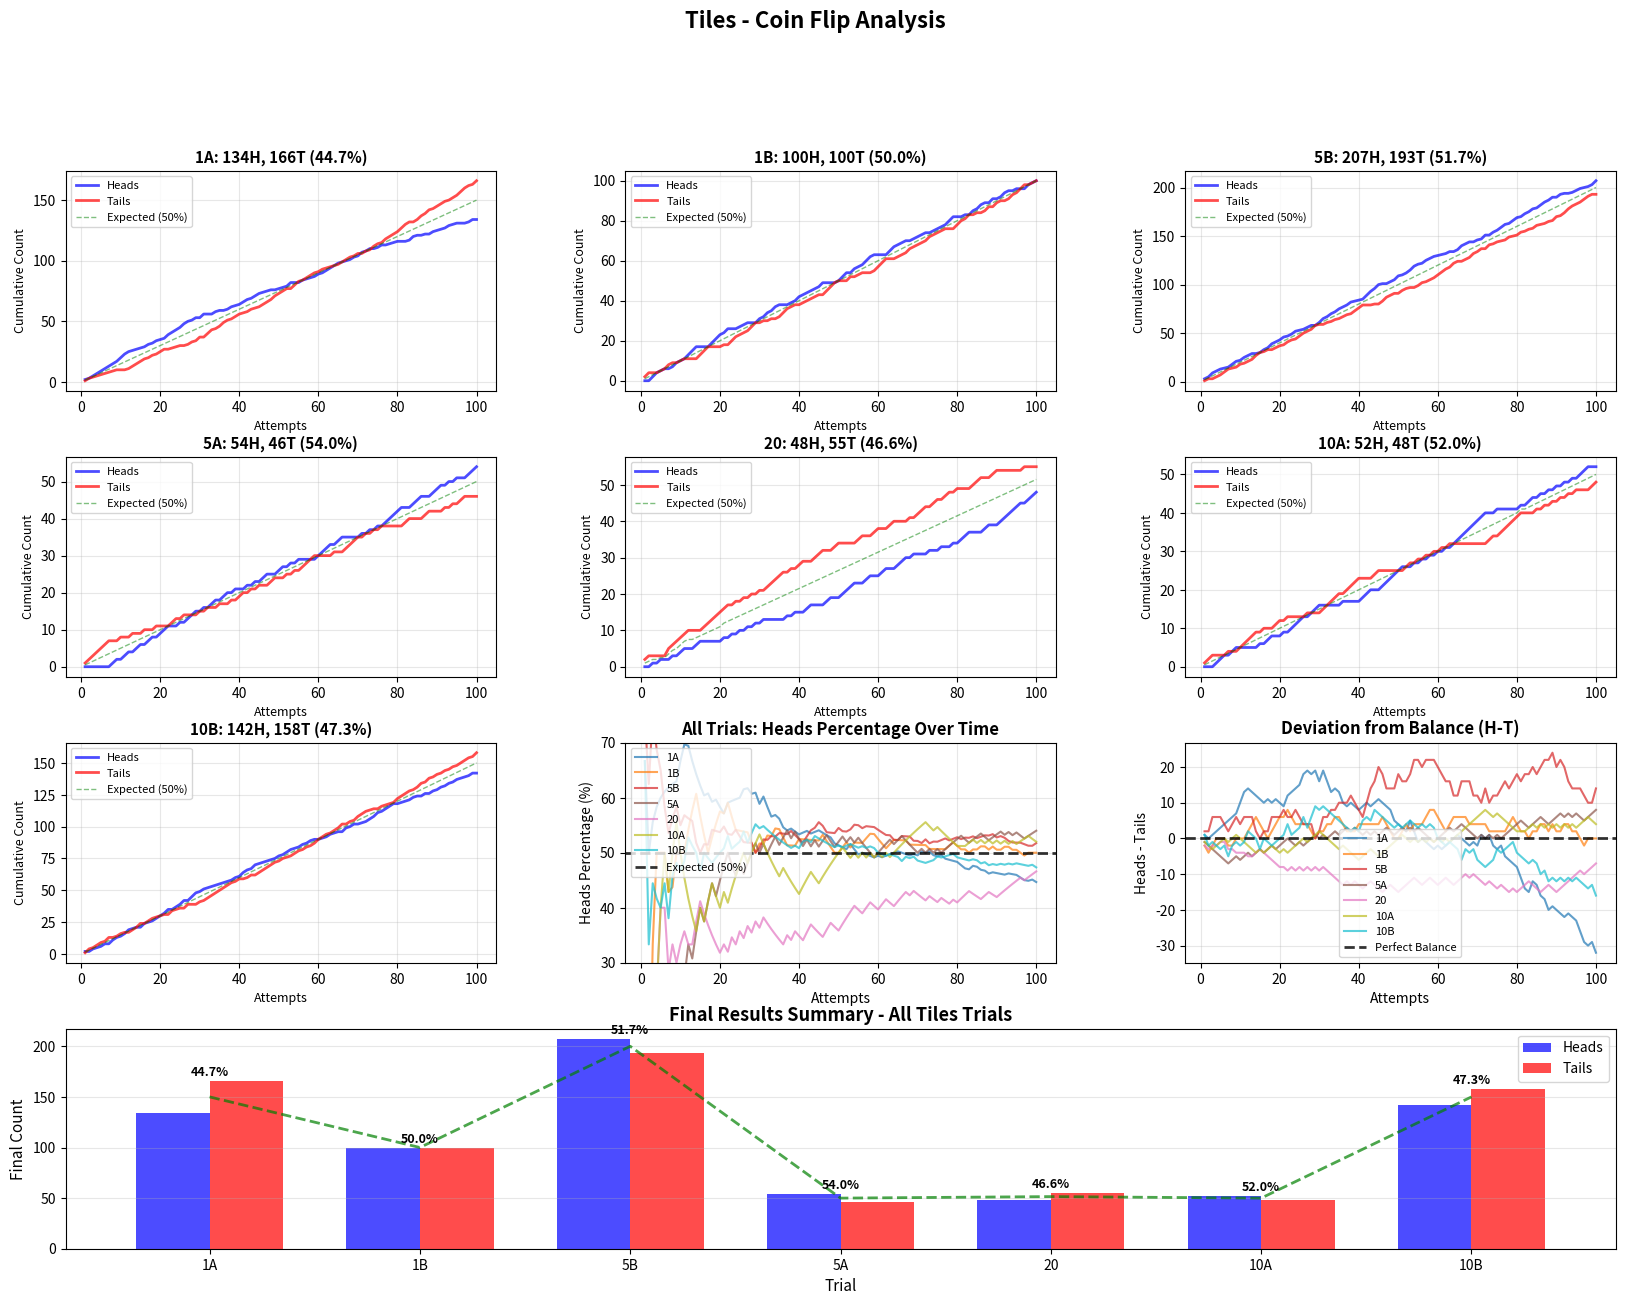

The script that saved this image:
import matplotlib.pyplot as plt
import numpy as np

# Data for all tiles trials - cumulative heads and tails
tiles_data = {
    '1A': {
        'heads': [2, 3, 5, 7, 9, 11, 13, 15, 17, 20, 23, 25, 26, 27, 28, 29, 31, 32, 34, 35, 36, 39, 41, 43, 45, 48, 50, 51, 53, 53, 56, 56, 56, 58, 59, 59, 60, 62, 63, 64, 66, 68, 69, 71, 73, 74, 75, 76, 76, 77, 78, 79, 82, 82, 82, 84, 85, 86, 87, 89, 90, 92, 94, 96, 98, 99, 100, 101, 103, 104, 107, 108, 110, 110, 111, 113, 113, 114, 115, 116, 116, 116, 117, 120, 121, 121, 122, 122, 124, 125, 126, 127, 129, 130, 131, 131, 131, 132, 134, 134],
        'tails': [1, 3, 4, 5, 6, 7, 8, 9, 10, 10, 10, 11, 13, 15, 17, 19, 20, 22, 23, 25, 27, 27, 28, 29, 30, 30, 31, 33, 34, 37, 37, 40, 43, 44, 46, 49, 51, 52, 54, 56, 57, 58, 60, 61, 62, 64, 66, 68, 71, 73, 75, 77, 77, 80, 83, 84, 86, 88, 90, 91, 93, 94, 95, 96, 97, 99, 101, 103, 104, 106, 106, 108, 109, 112, 114, 115, 118, 120, 122, 124, 127, 130, 132, 132, 134, 137, 139, 142, 143, 145, 147, 149, 150, 152, 154, 157, 160, 162, 163, 166]
    },
    '1B': {
        'heads': [0, 0, 2, 4, 5, 6, 6, 7, 9, 10, 11, 13, 15, 17, 17, 17, 17, 19, 21, 23, 24, 26, 26, 26, 27, 28, 29, 29, 29, 31, 32, 34, 35, 37, 38, 38, 38, 39, 40, 42, 43, 44, 45, 46, 47, 49, 49, 49, 49, 50, 52, 54, 54, 56, 57, 58, 60, 62, 63, 63, 63, 63, 65, 67, 68, 69, 70, 70, 71, 72, 73, 74, 74, 75, 76, 77, 78, 80, 82, 82, 82, 83, 83, 85, 86, 88, 89, 89, 91, 91, 92, 94, 95, 95, 96, 96, 96, 98, 99, 100],
        'tails': [2, 4, 4, 4, 5, 6, 8, 9, 9, 10, 11, 11, 11, 11, 13, 15, 17, 17, 17, 17, 18, 18, 20, 22, 23, 24, 25, 27, 29, 29, 30, 30, 31, 31, 32, 34, 36, 37, 38, 38, 39, 40, 41, 42, 43, 43, 45, 47, 49, 50, 50, 50, 52, 52, 53, 54, 54, 54, 55, 57, 59, 61, 61, 61, 62, 63, 64, 66, 67, 68, 69, 70, 72, 73, 74, 75, 76, 76, 76, 78, 80, 81, 83, 83, 84, 84, 85, 87, 87, 89, 90, 90, 91, 93, 94, 96, 98, 98, 99, 100]
    },
    '5B': {
        'heads': [3, 5, 9, 11, 13, 14, 15, 18, 21, 22, 25, 27, 29, 29, 30, 33, 35, 39, 41, 43, 46, 47, 49, 52, 53, 54, 56, 58, 58, 61, 65, 67, 70, 72, 75, 77, 79, 82, 83, 84, 85, 89, 93, 96, 100, 101, 101, 103, 105, 109, 110, 112, 115, 119, 121, 122, 125, 127, 129, 130, 131, 132, 134, 134, 136, 140, 142, 144, 144, 146, 147, 151, 151, 154, 156, 159, 162, 163, 166, 169, 170, 173, 175, 178, 179, 182, 185, 187, 190, 190, 193, 194, 194, 195, 197, 199, 200, 201, 203, 207],
        'tails': [1, 3, 3, 5, 7, 10, 13, 14, 15, 18, 19, 21, 23, 27, 30, 31, 33, 33, 35, 37, 38, 41, 43, 44, 47, 50, 52, 54, 58, 59, 59, 61, 62, 64, 65, 67, 69, 70, 73, 76, 79, 79, 79, 80, 80, 83, 87, 89, 91, 91, 94, 96, 97, 97, 99, 102, 103, 105, 107, 110, 113, 116, 118, 122, 124, 124, 126, 128, 132, 134, 137, 137, 141, 142, 144, 145, 146, 149, 150, 151, 154, 155, 157, 158, 161, 162, 163, 165, 166, 170, 171, 174, 178, 181, 183, 185, 188, 191, 193, 193]
    },
    '5A': {
        'heads': [0, 0, 0, 0, 0, 0, 0, 1, 2, 2, 3, 4, 4, 5, 6, 6, 7, 8, 8, 9, 10, 11, 11, 11, 12, 12, 13, 14, 15, 15, 16, 16, 17, 18, 18, 19, 20, 20, 21, 21, 21, 22, 22, 23, 23, 24, 25, 25, 25, 26, 27, 27, 28, 28, 29, 29, 29, 29, 29, 30, 31, 32, 33, 33, 34, 35, 35, 35, 35, 35, 36, 36, 37, 37, 38, 38, 39, 40, 41, 42, 43, 43, 43, 44, 45, 46, 46, 46, 47, 48, 49, 49, 50, 50, 51, 51, 51, 52, 53, 54],
        'tails': [1, 2, 3, 4, 5, 6, 7, 7, 7, 8, 8, 8, 9, 9, 9, 10, 10, 10, 11, 11, 11, 11, 12, 13, 13, 14, 14, 14, 14, 15, 15, 16, 16, 16, 17, 17, 17, 18, 18, 19, 20, 20, 21, 21, 22, 22, 22, 23, 24, 24, 24, 25, 25, 26, 26, 27, 28, 29, 30, 30, 30, 30, 30, 31, 31, 31, 32, 33, 34, 35, 35, 36, 36, 37, 37, 38, 38, 38, 38, 38, 38, 39, 40, 40, 40, 40, 41, 42, 42, 42, 42, 43, 43, 44, 44, 45, 46, 46, 46, 46]
    },
    '20': {
        'heads': [0, 0, 1, 1, 2, 2, 2, 3, 3, 4, 5, 5, 5, 6, 7, 7, 7, 7, 7, 7, 8, 8, 9, 9, 10, 10, 11, 11, 12, 12, 13, 13, 13, 13, 13, 13, 14, 14, 15, 15, 15, 16, 17, 17, 17, 17, 18, 19, 19, 19, 20, 21, 22, 23, 23, 23, 24, 25, 25, 25, 26, 27, 27, 27, 28, 29, 30, 30, 31, 31, 31, 31, 32, 32, 32, 33, 33, 33, 34, 34, 35, 36, 37, 37, 37, 37, 38, 39, 39, 39, 40, 41, 42, 43, 44, 45, 45, 46, 47, 48],
        'tails': [2, 3, 3, 3, 3, 3, 5, 6, 7, 8, 9, 10, 10, 10, 10, 11, 12, 13, 14, 15, 16, 17, 17, 18, 18, 19, 19, 20, 20, 21, 21, 22, 23, 24, 25, 26, 26, 27, 27, 28, 29, 29, 29, 30, 31, 32, 32, 32, 33, 34, 34, 34, 34, 34, 35, 36, 36, 36, 37, 38, 38, 38, 39, 40, 40, 40, 40, 41, 41, 42, 43, 44, 44, 45, 46, 46, 47, 48, 48, 49, 49, 49, 49, 50, 51, 52, 52, 52, 53, 54, 54, 54, 54, 54, 54, 54, 55, 55, 55, 55]
    },
    '10A': {
        'heads': [0, 0, 0, 1, 2, 3, 3, 4, 5, 5, 5, 5, 5, 5, 6, 6, 7, 8, 8, 8, 9, 9, 10, 11, 12, 13, 13, 14, 15, 16, 16, 16, 16, 16, 16, 17, 17, 17, 17, 17, 18, 19, 20, 20, 20, 21, 22, 23, 24, 25, 26, 26, 26, 27, 27, 28, 28, 29, 29, 30, 30, 31, 31, 32, 33, 34, 35, 36, 37, 38, 39, 40, 40, 40, 41, 41, 41, 41, 41, 41, 42, 42, 43, 44, 44, 45, 45, 46, 46, 47, 47, 48, 48, 49, 49, 50, 51, 52, 52, 52],
        'tails': [1, 2, 3, 3, 3, 3, 4, 4, 4, 5, 6, 7, 8, 9, 9, 10, 10, 10, 11, 12, 12, 13, 13, 13, 13, 13, 14, 14, 14, 14, 15, 16, 17, 18, 19, 19, 20, 21, 22, 23, 23, 23, 23, 24, 25, 25, 25, 25, 25, 25, 25, 26, 27, 27, 28, 28, 29, 29, 30, 30, 31, 31, 32, 32, 32, 32, 32, 32, 32, 32, 32, 32, 33, 34, 34, 35, 36, 37, 38, 39, 40, 40, 40, 40, 41, 41, 42, 42, 43, 43, 44, 44, 45, 45, 46, 46, 46, 46, 47, 48]
    },
    '10B': {
        'heads': [2, 2, 4, 5, 6, 8, 8, 11, 13, 14, 16, 19, 20, 21, 21, 24, 25, 26, 28, 30, 32, 35, 35, 37, 39, 42, 42, 45, 48, 49, 51, 52, 53, 54, 55, 56, 57, 58, 60, 61, 64, 66, 67, 70, 71, 72, 73, 74, 75, 77, 78, 80, 82, 83, 84, 86, 87, 89, 90, 90, 91, 92, 94, 95, 96, 96, 99, 100, 102, 102, 103, 104, 106, 108, 111, 112, 114, 116, 118, 118, 119, 120, 121, 123, 124, 124, 126, 126, 128, 129, 131, 132, 134, 135, 137, 138, 139, 140, 142, 142],
        'tails': [1, 4, 5, 7, 9, 10, 13, 13, 14, 16, 17, 17, 19, 21, 24, 24, 26, 28, 29, 30, 31, 31, 34, 35, 36, 36, 39, 39, 39, 41, 42, 44, 46, 48, 50, 52, 54, 56, 57, 59, 59, 60, 62, 62, 64, 66, 68, 70, 72, 73, 75, 76, 77, 79, 81, 82, 84, 85, 87, 90, 92, 94, 95, 97, 99, 102, 102, 104, 105, 108, 110, 112, 113, 114, 114, 116, 117, 118, 119, 122, 124, 126, 128, 129, 131, 134, 135, 138, 139, 141, 142, 144, 145, 147, 148, 150, 152, 154, 155, 158]
    }
}

# Create attempts array (1 to 100)
attempts = list(range(1, 101))

# Calculate final statistics
final_stats = {}
for trial_name, data in tiles_data.items():
    final_h = data['heads'][-1]
    final_t = data['tails'][-1]
    total = final_h + final_t
    percent_h = (final_h / total) * 100 if total > 0 else 0
    final_stats[trial_name] = {
        'heads': final_h,
        'tails': final_t,
        'total': total,
        'percent_heads': percent_h
    }

# Create comprehensive visualization
fig = plt.figure(figsize=(20, 14))
gs = fig.add_gridspec(4, 3, hspace=0.3, wspace=0.3)

# Plot individual trials
trial_names = list(tiles_data.keys())
positions = [
    (0, 0), (0, 1), (0, 2),
    (1, 0), (1, 1), (1, 2),
    (2, 0)
]

for idx, trial_name in enumerate(trial_names):
    if idx < len(positions):
        row, col = positions[idx]
        ax = fig.add_subplot(gs[row, col])
        
        data = tiles_data[trial_name]
        heads = data['heads']
        tails = data['tails']
        
        ax.plot(attempts, heads, 'b-', linewidth=2, label='Heads', alpha=0.7)
        ax.plot(attempts, tails, 'r-', linewidth=2, label='Tails', alpha=0.7)
        
        # Calculate expected line based on actual total
        expected = [(h + t) / 2 for h, t in zip(heads, tails)]
        ax.plot(attempts, expected, 'g--', linewidth=1, label='Expected (50%)', alpha=0.5)
        
        stats = final_stats[trial_name]
        ax.set_title(f'{trial_name}: {stats["heads"]}H, {stats["tails"]}T ({stats["percent_heads"]:.1f}%)', 
                    fontsize=11, fontweight='bold')
        ax.set_xlabel('Attempts', fontsize=9)
        ax.set_ylabel('Cumulative Count', fontsize=9)
        ax.legend(fontsize=8)
        ax.grid(True, alpha=0.3)

# Combined plot - all trials heads percentage
ax_combined = fig.add_subplot(gs[2, 1])
colors = plt.cm.tab10(np.linspace(0, 1, len(trial_names)))

for idx, trial_name in enumerate(trial_names):
    data = tiles_data[trial_name]
    heads = data['heads']
    tails = data['tails']
    percentages = [(h/(h+t))*100 if (h+t) > 0 else 50 for h, t in zip(heads, tails)]
    ax_combined.plot(attempts, percentages, linewidth=1.5, label=trial_name, alpha=0.7, color=colors[idx])

ax_combined.axhline(y=50, color='black', linestyle='--', linewidth=2, label='Expected (50%)', alpha=0.8)
ax_combined.set_xlabel('Attempts', fontsize=10)
ax_combined.set_ylabel('Heads Percentage (%)', fontsize=10)
ax_combined.set_title('All Trials: Heads Percentage Over Time', fontsize=12, fontweight='bold')
ax_combined.legend(fontsize=8, loc='best')
ax_combined.grid(True, alpha=0.3)
ax_combined.set_ylim([30, 70])

# Deviation from expected plot
ax_deviation = fig.add_subplot(gs[2, 2])

for idx, trial_name in enumerate(trial_names):
    data = tiles_data[trial_name]
    heads = data['heads']
    tails = data['tails']
    # Calculate deviation from 50%
    deviations = [h - t for h, t in zip(heads, tails)]
    ax_deviation.plot(attempts, deviations, linewidth=1.5, label=trial_name, alpha=0.7, color=colors[idx])

ax_deviation.axhline(y=0, color='black', linestyle='--', linewidth=2, label='Perfect Balance', alpha=0.8)
ax_deviation.set_xlabel('Attempts', fontsize=10)
ax_deviation.set_ylabel('Heads - Tails', fontsize=10)
ax_deviation.set_title('Deviation from Balance (H-T)', fontsize=12, fontweight='bold')
ax_deviation.legend(fontsize=8, loc='best')
ax_deviation.grid(True, alpha=0.3)

# Summary statistics plot
ax_summary = fig.add_subplot(gs[3, :])
trial_labels = list(final_stats.keys())
heads_counts = [final_stats[t]['heads'] for t in trial_labels]
tails_counts = [final_stats[t]['tails'] for t in trial_labels]
percentages = [final_stats[t]['percent_heads'] for t in trial_labels]

x = np.arange(len(trial_labels))
width = 0.35

bars1 = ax_summary.bar(x - width/2, heads_counts, width, label='Heads', color='blue', alpha=0.7)
bars2 = ax_summary.bar(x + width/2, tails_counts, width, label='Tails', color='red', alpha=0.7)

# Add percentage labels on top
for i, (h, t, p) in enumerate(zip(heads_counts, tails_counts, percentages)):
    ax_summary.text(i, max(h, t) + 5, f'{p:.1f}%', ha='center', fontsize=9, fontweight='bold')

ax_summary.set_xlabel('Trial', fontsize=11)
ax_summary.set_ylabel('Final Count', fontsize=11)
ax_summary.set_title('Final Results Summary - All Tiles Trials', fontsize=13, fontweight='bold')
ax_summary.set_xticks(x)
ax_summary.set_xticklabels(trial_labels)
ax_summary.legend(fontsize=10)
ax_summary.grid(True, alpha=0.3, axis='y')

# Add a horizontal line at 50% mark
expected_line = [stats['total']/2 for stats in final_stats.values()]
ax_summary.plot(x, expected_line, 'g--', linewidth=2, label='Expected (50%)', alpha=0.7)

plt.suptitle('Tiles - Coin Flip Analysis', fontsize=16, fontweight='bold', y=0.995)

# Save the figure
plt.savefig('graph5TILES.png', dpi=300, bbox_inches='tight')
print("Comprehensive tiles graph saved successfully!")

# Print detailed statistics
print("\n" + "="*80)
print("FINAL STATISTICS FOR ALL TILES TRIALS")
print("="*80)
for trial_name in trial_names:
    stats = final_stats[trial_name]
    print(f"{trial_name:6s}: {stats['heads']:3d} Heads, {stats['tails']:3d} Tails, "
          f"Total: {stats['total']:3d}, Heads %: {stats['percent_heads']:5.1f}%")

# Calculate overall statistics
total_heads = sum(stats['heads'] for stats in final_stats.values())
total_tails = sum(stats['tails'] for stats in final_stats.values())
total_flips = total_heads + total_tails
overall_percent = (total_heads / total_flips) * 100 if total_flips > 0 else 0

print("="*80)
print(f"OVERALL: {total_heads:4d} Heads, {total_tails:4d} Tails, "
      f"Total: {total_flips:4d}, Heads %: {overall_percent:5.1f}%")
print("="*80)

# Print some interesting observations
print("\n" + "="*80)
print("INTERESTING OBSERVATIONS")
print("="*80)

# Find most balanced trial
most_balanced = min(final_stats.items(), key=lambda x: abs(x[1]['percent_heads'] - 50))
print(f"Most balanced trial: {most_balanced[0]} ({most_balanced[1]['percent_heads']:.1f}%)")

# Find most biased trial
most_biased = max(final_stats.items(), key=lambda x: abs(x[1]['percent_heads'] - 50))
print(f"Most biased trial: {most_biased[0]} ({most_biased[1]['percent_heads']:.1f}%)")

# Find trial with most flips
most_flips = max(final_stats.items(), key=lambda x: x[1]['total'])
print(f"Trial with most flips: {most_flips[0]} ({most_flips[1]['total']} flips)")

# Find trial with least flips
least_flips = min(final_stats.items(), key=lambda x: x[1]['total'])
print(f"Trial with least flips: {least_flips[0]} ({least_flips[1]['total']} flips)")

print("="*80)

plt.show()